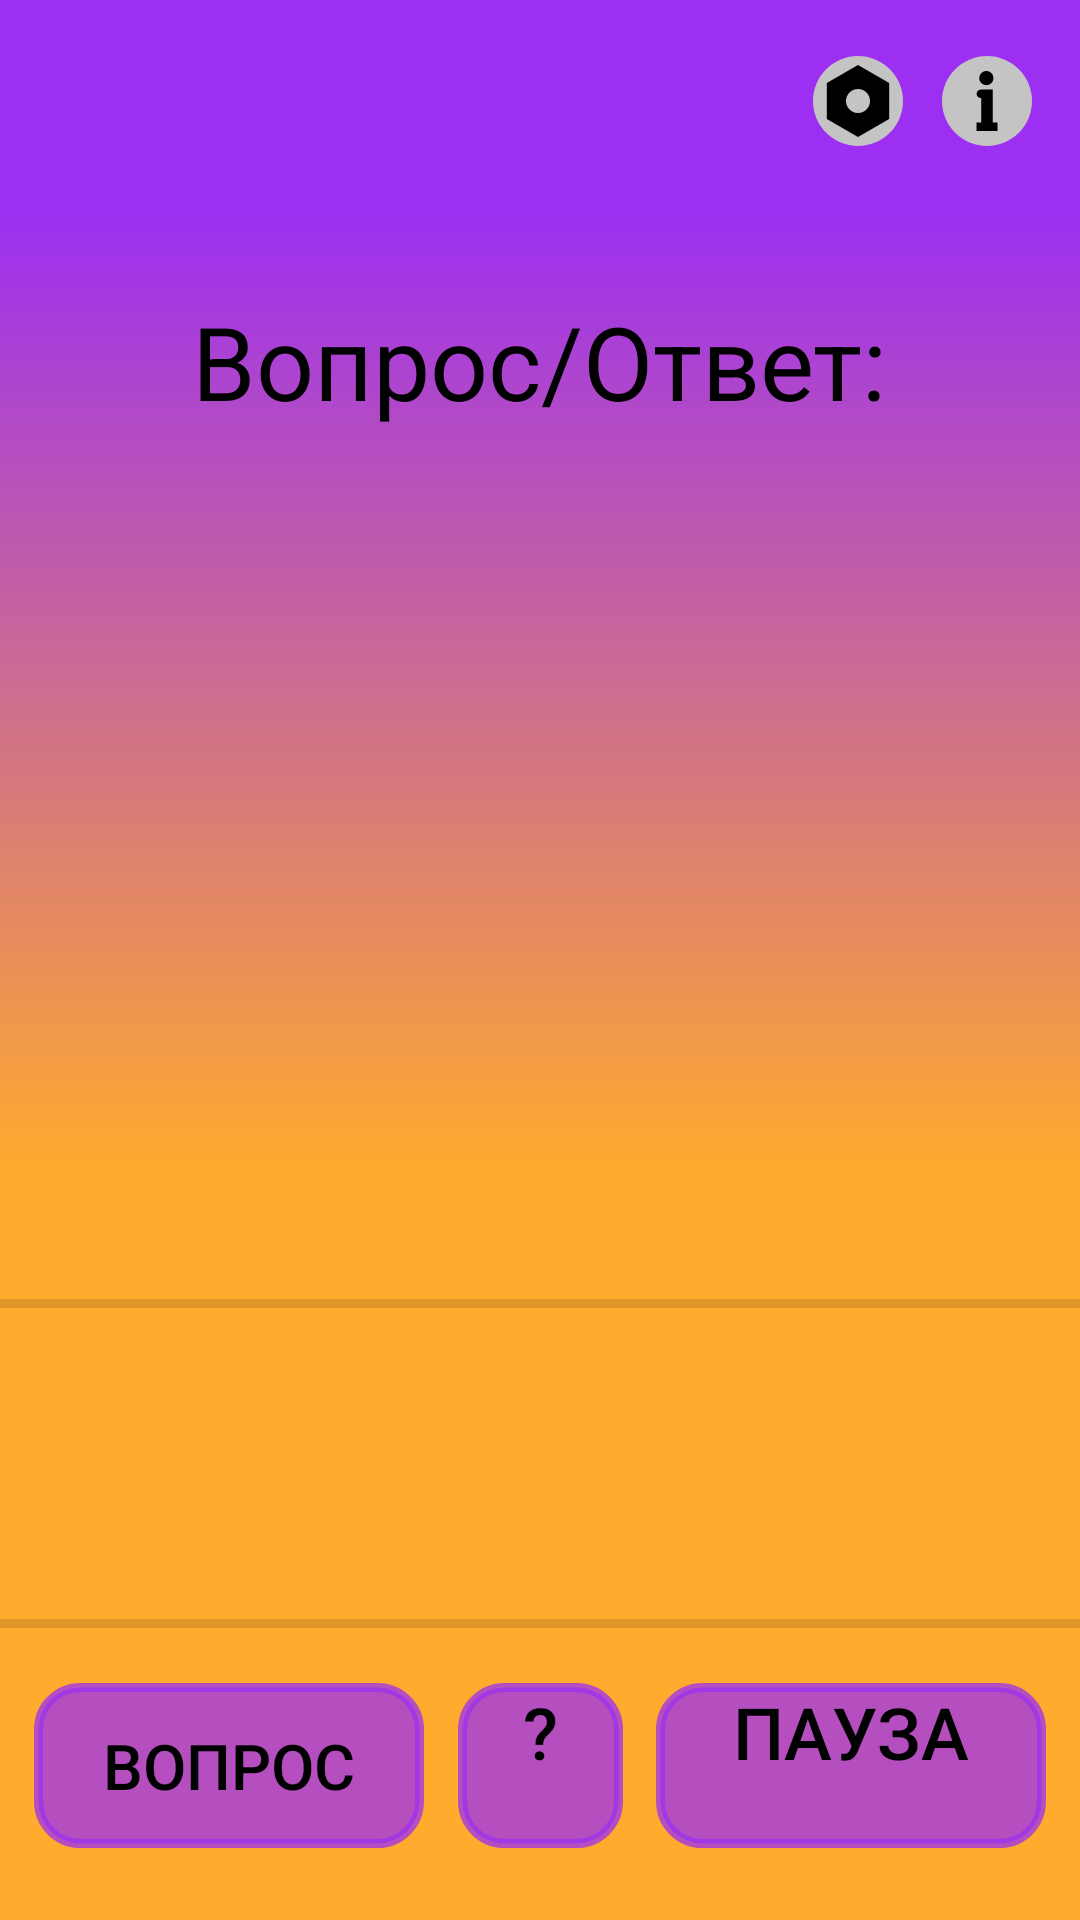

Reconstruct the res/layout file that produces this screen, plus the resources it refers to.
<!-- AndroidManifest.xml: application theme Theme.PatyPack -->
<!-- res/layout/activity_nemoy_vopros.xml -->
<?xml version="1.0" encoding="utf-8"?>
<androidx.constraintlayout.widget.ConstraintLayout xmlns:android="http://schemas.android.com/apk/res/android"
    xmlns:app="http://schemas.android.com/apk/res-auto"
    xmlns:tools="http://schemas.android.com/tools"
    android:layout_width="match_parent"
    android:layout_height="match_parent"
    android:background="@drawable/ic_home_game"
    tools:context=".NemoyVoprosActivity">

    <ImageButton
        android:id="@+id/btnNemoy_settings"
        android:layout_width="33dp"
        android:layout_height="40dp"
        android:layout_marginStart="300dp"
        android:layout_marginLeft="300dp"
        android:layout_marginEnd="10dp"
        android:layout_marginRight="10dp"
        android:background="@null"
        android:onClick="NemoySettingsCall"
        android:tint="#00FF0000"
        app:layout_constraintBottom_toBottomOf="parent"
        app:layout_constraintEnd_toStartOf="@+id/btnNemoy_rules"
        app:layout_constraintHorizontal_bias="1"
        app:layout_constraintStart_toStartOf="parent"
        app:layout_constraintTop_toTopOf="parent"
        app:layout_constraintVertical_bias="0.023"
        app:srcCompat="@drawable/ic_settings"
        tools:ignore="SpeakableTextPresentCheck" />

    <ImageButton
        android:id="@+id/btnNemoy_rules"
        android:layout_width="33dp"
        android:layout_height="40dp"
        android:background="@null"
        android:onClick="RulesCall"
        app:layout_constraintBottom_toBottomOf="parent"
        app:layout_constraintEnd_toEndOf="parent"
        app:layout_constraintHorizontal_bias="0.955"
        app:layout_constraintStart_toStartOf="parent"
        app:layout_constraintTop_toTopOf="parent"
        app:layout_constraintVertical_bias="0.023"
        app:srcCompat="@drawable/ic_info_logo" />

    <Button
        android:id="@+id/btnPausRestart"
        android:layout_width="130dp"
        android:layout_height="55dp"
        android:layout_marginBottom="24dp"
        android:background="@drawable/buttonshape"
        android:gravity="center|top"
        android:onClick="PauseCall"
        android:text="Пауза"
        android:textColor="#000000"
        android:textColorHighlight="#000000"
        android:textColorHint="#000000"
        android:textColorLink="#000000"
        android:textSize="24sp"
        app:backgroundTint="#BF9C2FF1"
        app:backgroundTintMode="src_in"
        app:layout_constraintBottom_toBottomOf="parent"
        app:layout_constraintEnd_toEndOf="parent"
        app:layout_constraintHorizontal_bias="0.365"
        app:layout_constraintStart_toEndOf="@+id/btnAnsw"
        app:layout_constraintTop_toBottomOf="@+id/divider2"
        tools:ignore="UnknownId" />

    <Button
        android:id="@+id/btnAnsw"
        android:layout_width="55dp"
        android:layout_height="55dp"
        android:layout_marginBottom="24dp"
        android:background="@drawable/buttonshape"
        android:gravity="center|top"
        android:onClick="GenerateAnswCall"
        android:text="?"
        android:textColor="#000000"
        android:textColorHighlight="#000000"
        android:textColorHint="#000000"
        android:textColorLink="#000000"
        android:textSize="24sp"
        app:backgroundTint="#BF9C2FF1"
        app:backgroundTintMode="src_in"
        app:layout_constraintBottom_toBottomOf="parent"
        app:layout_constraintEnd_toStartOf="@+id/btnPausRestart"
        app:layout_constraintStart_toEndOf="@+id/btnQuest"
        app:layout_constraintTop_toBottomOf="@+id/divider2"
        tools:ignore="UnknownId" />

    <Button
        android:id="@+id/btnQuest"
        android:layout_width="130dp"
        android:layout_height="55dp"
        android:layout_marginBottom="24dp"
        android:background="@drawable/buttonshape"
        android:onClick="GenerateQuestCall"
        android:text="Вопрос"
        android:textColor="#000000"
        android:textColorHighlight="#000000"
        android:textColorHint="#000000"
        android:textColorLink="#000000"
        android:textSize="21sp"
        app:backgroundTint="#BF9C2FF1"
        app:backgroundTintMode="src_in"
        app:layout_constraintBottom_toBottomOf="parent"
        app:layout_constraintEnd_toStartOf="@+id/btnAnsw"
        app:layout_constraintStart_toStartOf="parent"
        app:layout_constraintTop_toBottomOf="@+id/divider2" />

    <View
        android:id="@+id/divider0"
        android:layout_width="match_parent"
        android:layout_height="3dp"
        android:background="?android:attr/listDivider"
        app:layout_constraintBottom_toBottomOf="parent"
        app:layout_constraintEnd_toEndOf="parent"
        app:layout_constraintStart_toStartOf="parent"
        app:layout_constraintTop_toTopOf="parent"
        app:layout_constraintVertical_bias="0.847" />

    <TextView
        android:id="@+id/txtTimer"
        android:layout_width="350dp"
        android:layout_height="100dp"
        android:layout_marginTop="8dp"
        android:textColor="#000000"
        android:textColorHighlight="#000000"
        android:textColorHint="#000000"
        android:textColorLink="#000000"
        android:textSize="40sp"
        android:gravity="center"
        app:layout_constraintBottom_toTopOf="@+id/divider2"
        app:layout_constraintEnd_toEndOf="parent"
        app:layout_constraintStart_toStartOf="parent"
        app:layout_constraintTop_toBottomOf="@+id/divider1"
        tools:ignore="UnknownId" />

    <View
        android:id="@+id/divider1"
        android:layout_width="match_parent"
        android:layout_height="3dp"
        android:background="?android:attr/listDivider"
        app:layout_constraintBottom_toBottomOf="parent"
        app:layout_constraintEnd_toEndOf="parent"
        app:layout_constraintStart_toStartOf="parent"
        app:layout_constraintTop_toTopOf="parent"
        app:layout_constraintVertical_bias="0.68" />

    <TextView
        android:id="@+id/textView3"
        android:layout_width="wrap_content"
        android:layout_height="wrap_content"
        android:text="Вопрос/Ответ:"
        android:textColor="#000000"
        android:textColorHighlight="#000000"
        android:textColorHint="#000000"
        android:textColorLink="#000000"
        android:textSize="34sp"
        app:layout_constraintBottom_toBottomOf="parent"
        app:layout_constraintEnd_toEndOf="parent"
        app:layout_constraintStart_toStartOf="parent"
        app:layout_constraintTop_toTopOf="parent"
        app:layout_constraintVertical_bias="0.164" />

    <TextView
        android:id="@+id/txtQuest_Answ"
        android:layout_width="match_parent"
        android:layout_height="300dp"
        android:ellipsize="end"
        android:gravity="center"
        android:textColor="#000000"
        android:textColorHighlight="#000000"
        android:textColorHint="#000000"
        android:textColorLink="#000000"
        android:textSize="40sp"
        app:layout_constraintBottom_toTopOf="@+id/divider1"
        app:layout_constraintEnd_toEndOf="parent"
        app:layout_constraintStart_toStartOf="parent"
        app:layout_constraintTop_toBottomOf="@+id/textView3" />
</androidx.constraintlayout.widget.ConstraintLayout>
<!-- resources referenced by this layout -->
<resources>
  <!-- drawable buttonshape (drawable) -->
  <?xml version="1.0" encoding="utf-8"?>
  <shape xmlns:android="http://schemas.android.com/apk/res/android" android:shape="rectangle" >
      <corners
          android:radius="14dp"
          />
      <stroke
          android:width="3dp"
          android:color="#000000"
          />
  </shape>
  <!-- drawable ic_home_game (drawable) -->
  <vector xmlns:android="http://schemas.android.com/apk/res/android"
      xmlns:aapt="http://schemas.android.com/aapt"
      android:width="360dp"
      android:height="640dp"
      android:viewportWidth="360"
      android:viewportHeight="640">
    <group>
      <clip-path
          android:pathData="M0,0h360v640h-360z"/>
      <path
          android:pathData="M0,0h360v640h-360z"
          android:fillColor="#ffffff"/>
      <path
          android:pathData="M0,0h360v640h-360z">
        <aapt:attr name="android:fillColor">
          <gradient 
              android:startX="180"
              android:startY="70.5"
              android:endX="180"
              android:endY="615"
              android:type="linear">
            <item android:offset="0" android:color="#FF9C2FF1"/>
            <item android:offset="0.59" android:color="#FFFFAB2D"/>
          </gradient>
        </aapt:attr>
      </path>
    </group>
  </vector>
  <!-- drawable ic_info_logo (drawable) -->
  <vector xmlns:android="http://schemas.android.com/apk/res/android"
      android:width="30dp"
      android:height="30dp"
      android:viewportWidth="30"
      android:viewportHeight="30">
    <path
        android:pathData="M15,15m-15,0a15,15 0,1 1,30 0a15,15 0,1 1,-30 0"
        android:fillColor="#C4C4C4"/>
    <path
        android:pathData="M14.783,5C16.088,5 17.144,6.055 17.144,7.36C17.144,8.665 16.088,9.721 14.783,9.721C13.478,9.721 12.423,8.665 12.423,7.36C12.423,6.055 13.478,5 14.783,5ZM16.931,11.202H16.869H13.073H12.934C12.157,11.202 11.531,11.832 11.531,12.605C11.531,13.382 12.161,14.008 12.934,14.008H13.073V22.19H11.531V25H18.469V22.19H16.935V11.202H16.931Z"
        android:fillColor="#000000"/>
  </vector>
  <!-- drawable ic_settings (drawable) -->
  <vector xmlns:android="http://schemas.android.com/apk/res/android"
      android:width="30dp"
      android:height="30dp"
      android:viewportWidth="30"
      android:viewportHeight="30">
    <path
        android:pathData="M15,15m-15,0a15,15 0,1 1,30 0a15,15 0,1 1,-30 0"
        android:fillColor="#C4C4C4"/>
    <path
        android:pathData="M15,3L25.392,9V21L15,27L4.608,21V9L15,3Z"
        android:fillColor="#000000"/>
    <path
        android:pathData="M15,15m-4,0a4,4 0,1 1,8 0a4,4 0,1 1,-8 0"
        android:fillColor="#C4C4C4"/>
  </vector>
  <style name="Theme.PatyPack" parent="Theme.MaterialComponents.DayNight.NoActionBar">
          
          <item name="colorPrimary">@color/purple_500</item>
          <item name="colorPrimaryVariant">#9C2FF1</item>
          <item name="colorOnPrimary">@color/white</item>
          
          <item name="colorSecondary">@color/teal_200</item>
          <item name="colorSecondaryVariant">@color/teal_700</item>
          <item name="colorOnSecondary">@color/black</item>
          
          <item name="android:statusBarColor" tools:targetApi="l">?attr/colorPrimaryVariant</item>
          
              
              <item name="colorControlActivated">@color/purple_500</item>
      </style>
  <color name="purple_500">#FFAB2D</color>
  <color name="white">#ffffff</color>
  <color name="teal_200">#FF03DAC5</color>
  <color name="teal_700">#FF018786</color>
  <color name="black">#FF000000</color>
</resources>
